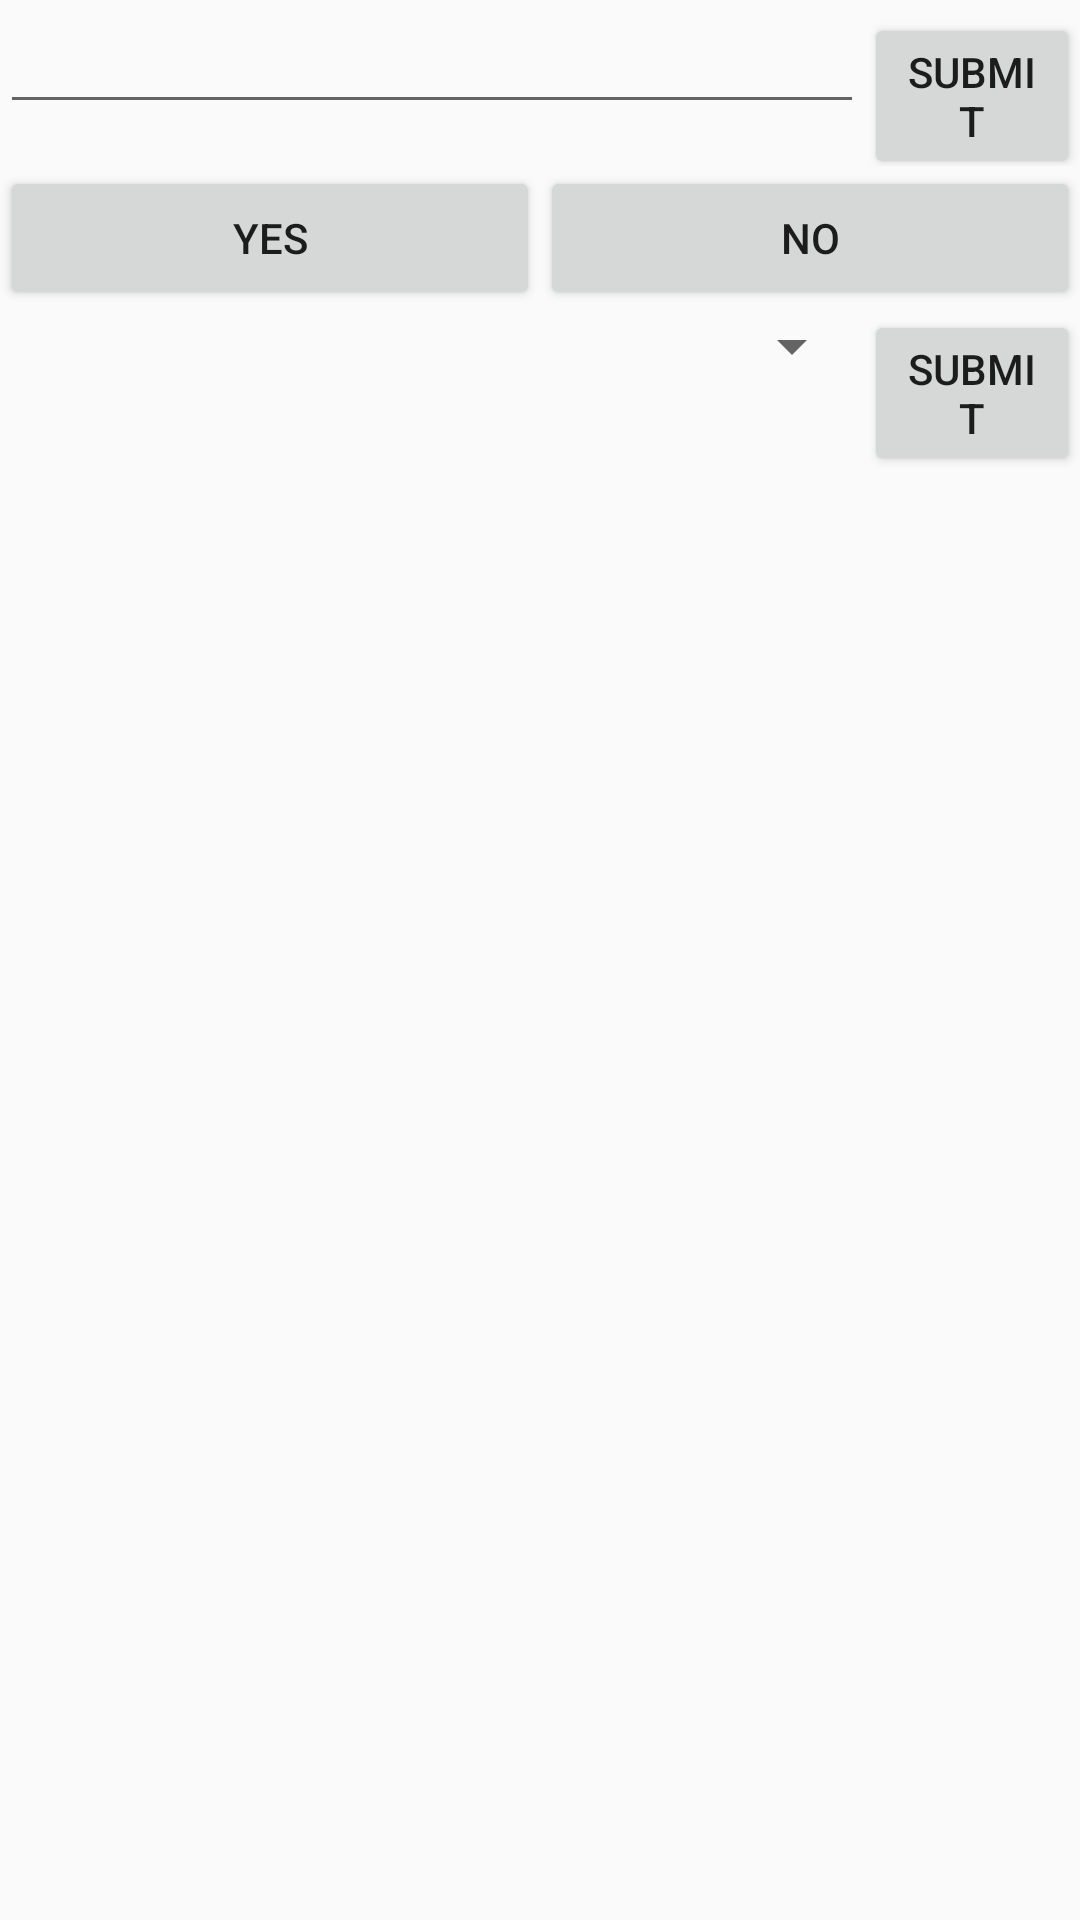

Produce the Android XML layout that renders to this screen, including the resource entries it uses.
<!-- AndroidManifest.xml: application theme CustomActionBarTheme -->
<!-- res/layout/list_footer_user_input.xml -->
<?xml version="1.0" encoding="utf-8"?>
<LinearLayout xmlns:android="http://schemas.android.com/apk/res/android"
              android:orientation="vertical"
              android:layout_width="match_parent"
              android:layout_height="wrap_content">
    <LinearLayout android:id="@+id/user_input_view"
                  android:orientation="horizontal"
                  android:layout_width="match_parent"
                  android:layout_height="wrap_content">
        <EditText android:id="@+id/user_input"
                  android:layout_width="0dp"
                  android:layout_height="wrap_content"
                  android:layout_weight="8"/>

        <Button android:id="@+id/user_input_submit"
                android:layout_width="0dp"
                android:layout_height="wrap_content"
                android:layout_weight="2"
                android:text="@string/submit"/>
    </LinearLayout>

    <LinearLayout android:id="@+id/user_confirm_view"
                  android:orientation="horizontal"
                  android:layout_width="match_parent"
                  android:layout_height="wrap_content">
        <Button android:id="@+id/user_confirm_yes"
                android:layout_width="0dp"
                android:text="@string/yes"
                android:layout_height="wrap_content"
                android:layout_weight="1"/>

        <Button android:id="@+id/user_confirm_no"
                android:text="@string/no"
                android:layout_width="0dp"
                android:layout_height="wrap_content"
                android:layout_weight="1"/>
    </LinearLayout>

    <LinearLayout android:id="@+id/user_choose_view"
                  android:orientation="horizontal"
                  android:layout_width="match_parent"
                  android:layout_height="wrap_content">
        <Spinner android:id="@+id/user_choose"
                 android:layout_width="0dp"
                 android:layout_height="wrap_content"
                 android:layout_weight="8"/>

        <Button android:id="@+id/user_choose_submit"
                android:layout_width="0dp"
                android:layout_height="wrap_content"
                android:layout_weight="2"
                android:text="@string/submit"/>
    </LinearLayout>
</LinearLayout>
<!-- resources referenced by this layout -->
<resources>
  <string name="no">No</string>
  <string name="submit">Submit</string>
  <string name="yes">Yes</string>
  <style name="CustomActionBarTheme" parent="@style/Theme.AppCompat.Light.DarkActionBar">
          <item name="android:actionBarStyle">@style/MyActionBar</item>
  
          
          <item name="actionBarStyle">@style/MyActionBar</item>
      </style>
  <style name="MyActionBar" parent="@style/Widget.AppCompat.Light.ActionBar.Solid.Inverse">
          <item name="android:background">@drawable/actionbar_background</item>
          <item name="android:titleTextStyle">@style/MyTitleStyle</item>
  
          
          <item name="background">@drawable/actionbar_background</item>
          <item name="titleTextStyle">@style/MyTitleStyle</item>
      </style>
  <style name="MyTitleStyle" parent="@android:style/TextAppearance.Holo.Widget.ActionBar.Title.Inverse">
          <item name="android:textSize">20dp</item>
      </style>
</resources>
